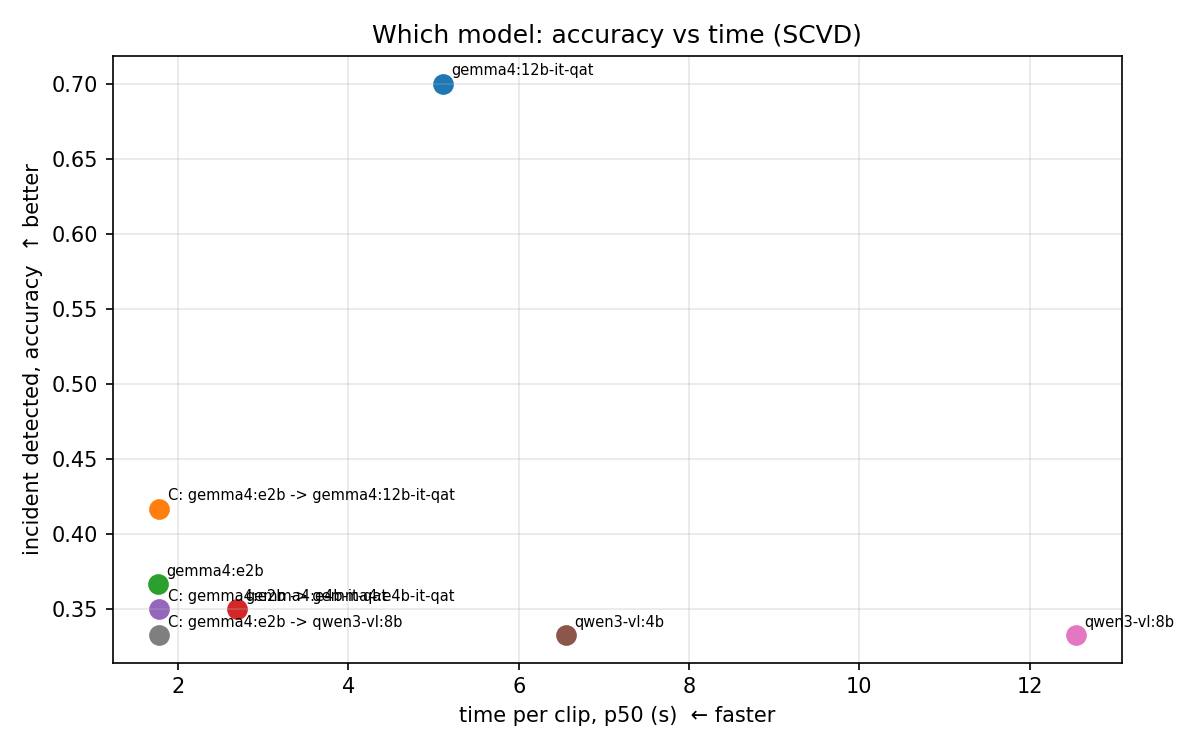

Values plotted in this chart, from the file beside it:
setup, accuracy, macro_f1, incident_detected_acc, incident_recall, incident_precision, time_per_video_p50_s, time_per_video_mean_s, rechecked_share
gemma4:12b-it-qat, 0.3333, 0.3172, 0.7, 0.7, 0.8235, 5.11, 5.14, 
cascade gemma4:e2b -> gemma4:12b-it-qat, 0.35, 0.2291, 0.417, 0.15, 0.8571, 1.78, 2.56, 0.12
gemma4:e2b, 0.3333, 0.2052, 0.367, 0.15, 0.8571, 1.77, 1.96, 
gemma4:e4b-it-qat, 0.3167, 0.1759, 0.35, 0.175, 0.875, 2.69, 3.09, 
cascade gemma4:e2b -> gemma4:e4b-it-qat, 0.3333, 0.1732, 0.35, 0.075, 1.0, 1.78, 2.31, 0.12
qwen3-vl:4b, 0.0, 0.0, 0.333, 0.0, , 6.55, 6.55, 
qwen3-vl:8b, 0.0, 0.0, 0.333, 0.0, , 12.54, 12.48, 
cascade gemma4:e2b -> qwen3-vl:8b, 0.3167, 0.1735, 0.333, 0.0, , 1.78, 3.43, 0.12
